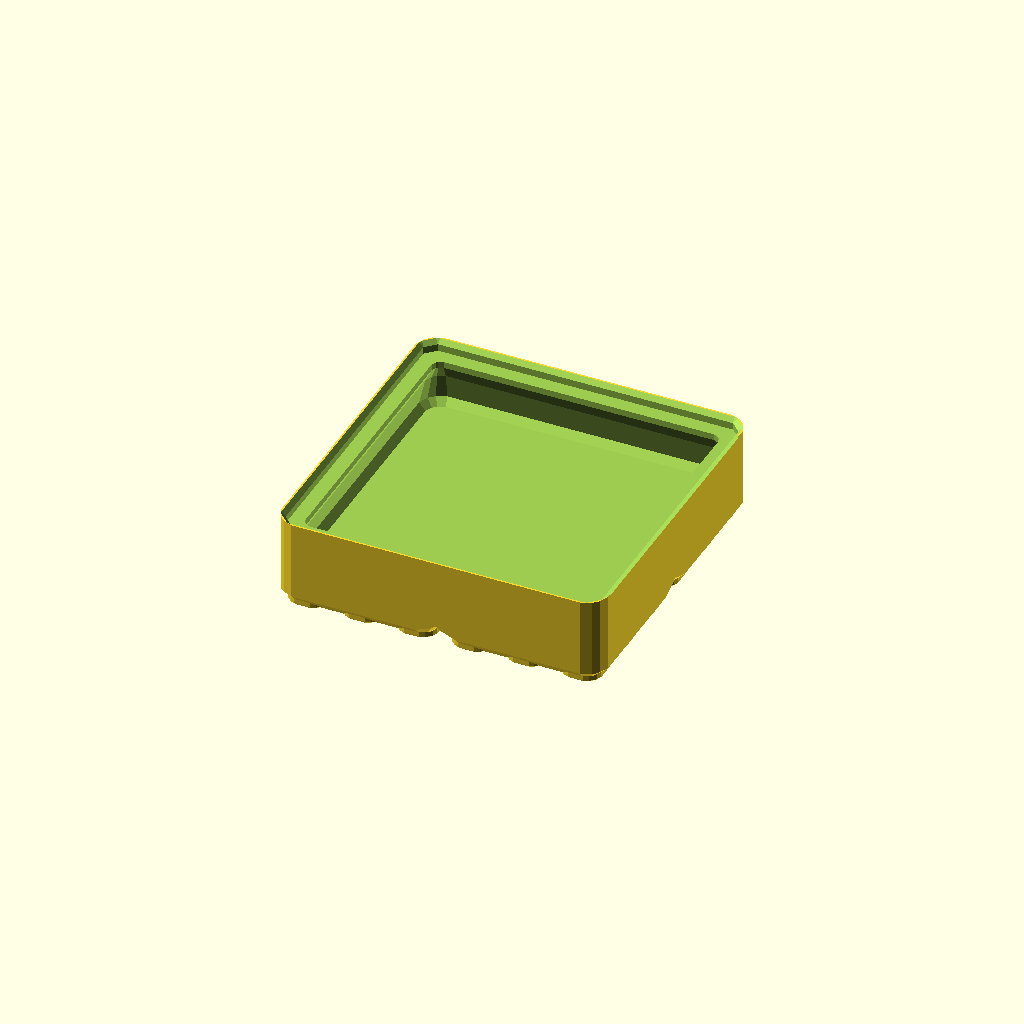
Cell 1: rendered with the file's own defaults.
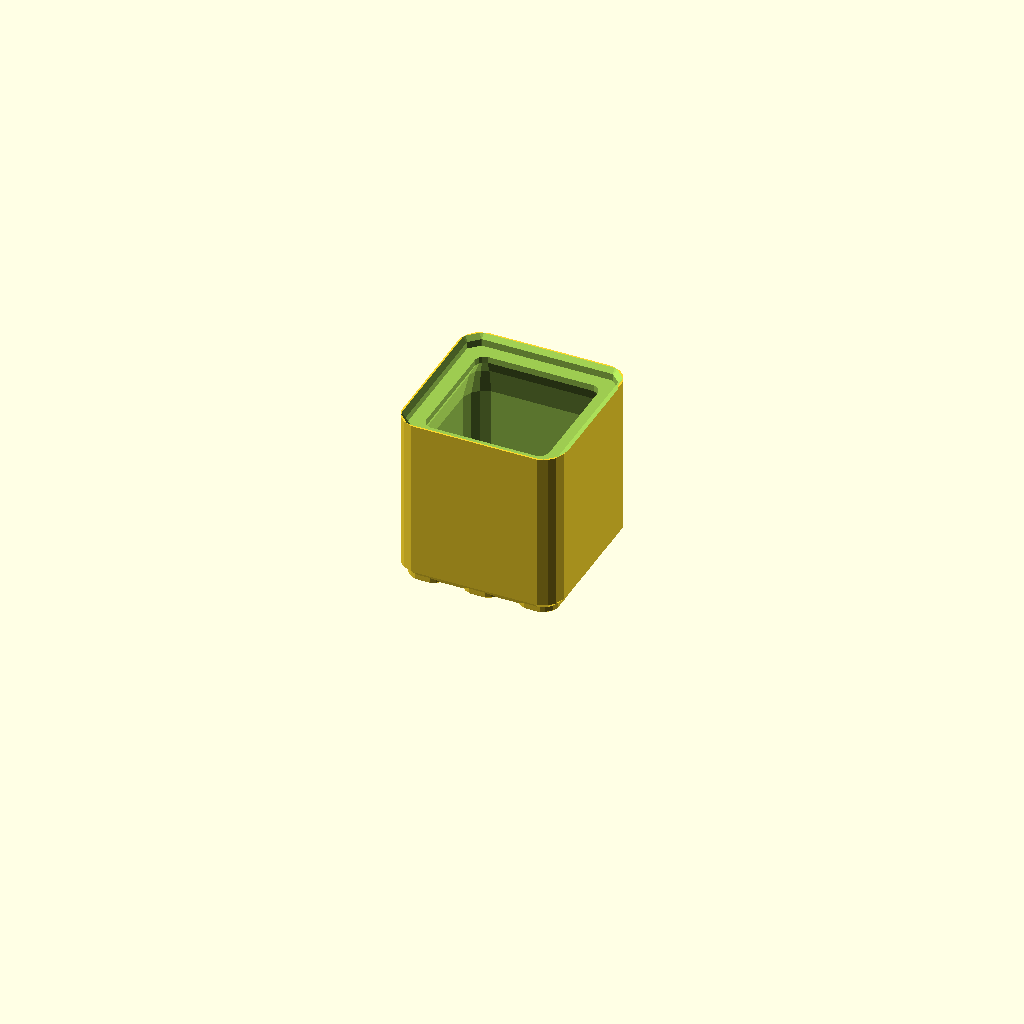
Cell 2 — preset "p1844".
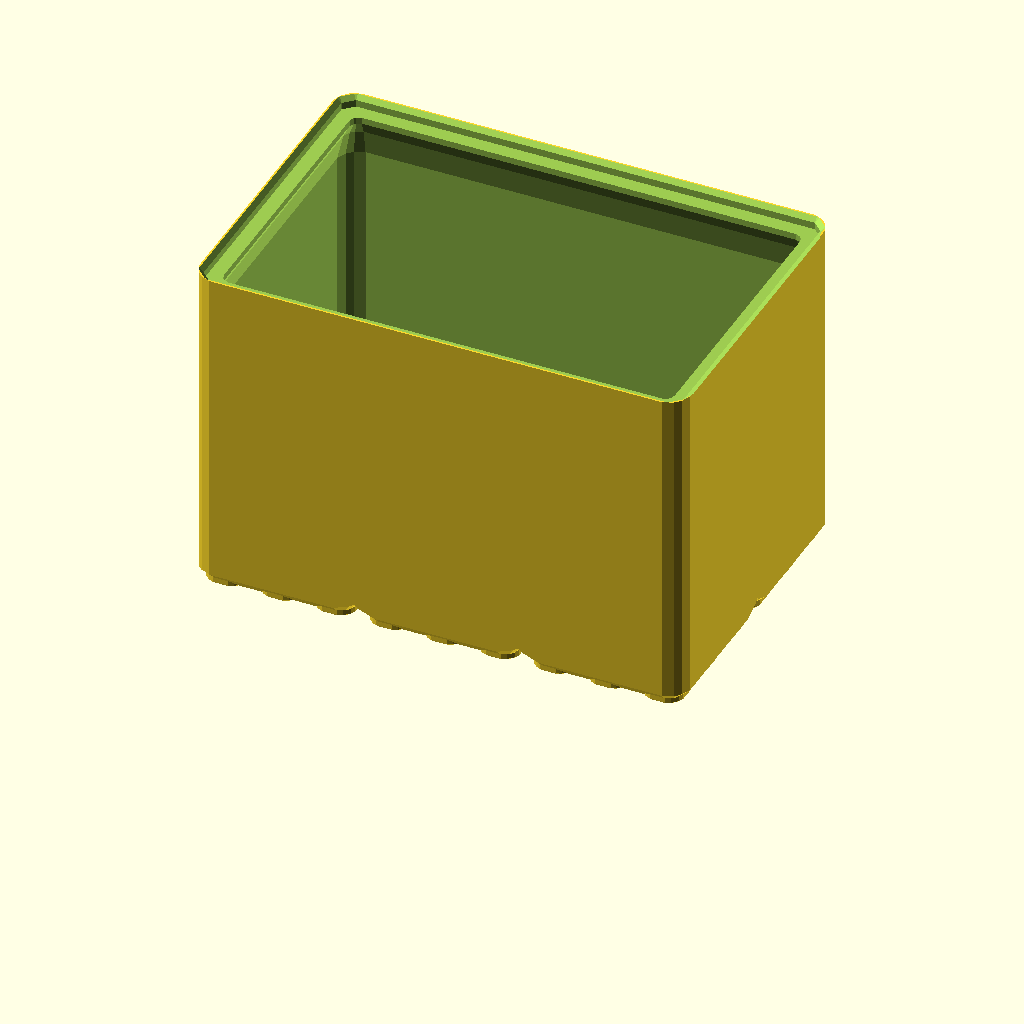
Cell 3 — preset "p1845".
One fixed orthographic camera (rotation 55°, 0°, 25°; colour scheme Cornfield) for every cell.
Source of the model, 2023/togridpile/p1844.scad:
// p1844 v1.1
// 
// v1.0:
// - Copy TGx11.1.19
// - Add magnet holes
// v1.1:
// - bottom_foot_bevel = 0.4
// - bottom_v6hc_style = "none"

block_size_chunks = [2,2];
block_height_u = 12;

module __p1844_end_params() { }

bottom_segmentation = "chatom"; // ["atom","chatom","chunk","block","none"]
top_segmentation = "block"; // ["atom","chatom","chunk","block","none"]
atom_hole_style = "none"; // ["none","straight-5mm","THL-1001-bottom","deep-THL-1001-bottom"]
bottom_shape = "footed"; // ["footed","beveled"]
bottom_foot_bevel = 0.4; // 0.1
bottom_v6hc_style = "none"; // ["v6.1", "none"]

lip_height = 2.54;

// 'shell-xs' makes a cross section of the 'shell' between the ideal shape and the offset one
mode = "normal"; // ["normal", "shell-xs"]
shell_xs_angle = 0;
shell_xs_offset = 10;

offset = -0.1; // 0.1

/* [Bottom] */

bottom_magnet_hole_diameter = 6.3;
bottom_magnet_hole_depth    = 2.4;

/* [Cavity] */

cavity_type = "basic"; // ["none", "basic"]

/* [Preview Options] */

include_test_plate = false;
include_unoffset_ghost = false;
preview_fn = 12;

/* [Render] */

render_fn = 24;

use <../lib/TOGMod1.scad>
use <../lib/TOGMod1Constructors.scad>
use <../lib/TOGPolyhedronLib1.scad>
use <../lib/TOGridLib3.scad>
use <../lib/TGx11.1Lib.scad>
use <../lib/TOGHoleLib2.scad>
use <../lib/TOGPath1.scad>
use <../lib/TOGVecLib0.scad>

function test_plate(size) =
	let(u = togridlib3_decode([1,"u"]))
	["linear-extrude-zs", [0, tgx11__bare_column_height()], ["difference",
		tgx11_v6c_polygon(size, gender="m", offset=5+offset),
		tgx11_v6c_polygon(size, gender="f", offset=0-offset),
	]];

function bottom_hole_positions(size_chunks) =
let( chunk = togridlib3_decode([1,"chunk"]) )
let(  atom = togridlib3_decode([1,"atom" ]) )
[
	for(yc=[-size_chunks[1]/2+0.5 : 1 : size_chunks[1]/2])
	for(xc=[-size_chunks[0]/2+0.5 : 1 : size_chunks[0]/2])
	for(apos=[[1,-1],[1,0],[1,1],[0,1],[-1,1],[-1,0],[-1,-1],[0,-1]])
	[xc*chunk + apos[0]*atom, yc*chunk + apos[1]*atom]
];

function bottom_holes(size_chunks) =
	let( bottom_hole = tphl1_make_z_cylinder(d=bottom_magnet_hole_diameter, zrange=[-1, bottom_magnet_hole_depth]) )
	["union",
		for( pos = bottom_hole_positions(size_chunks) )
			["translate", pos, bottom_hole]
	];
	


module tgmain() {
	block_size_ca = [
		[block_size_chunks[0], "chunk"],
		[block_size_chunks[1], "chunk"],
		[block_height_u, "u"],
	];
	block_size = togridlib3_decode_vector(block_size_ca);
	u = togridlib3_decode([1,"u"]);
	
	function foot_column_demo() = ["union",
		["linear-extrude-zs", [0,tgx11__bare_column_height()], tgx11_v6c_polygon(block_size, gender="m", offset=$tgx11_offset)],
	];
	
	demo_concave_qath = ["togpath1-qath",
		["togpath1-qathseg", [-5, 5],   90,  270,  5],
		["togpath1-qathseg", [ 5,-5],   90,    0,  5],
		["togpath1-qathseg", [15,-5], -180,    0,  5],
		["togpath1-qathseg", [10, 0],    0,   90, 10],
	];

	some_polypoints = [
		[-10,-10],
		[  5,-10],
		[ 10,- 5],
		[ 10, 10],
		[  5, 10],
		[  5,  5],
		[  0, 10],
		[-10, 10],
	];
	
	function polyhagl(plate_size, generator) =
	let(u = togridlib3_decode([1,"u"]))
	["hand+glove",
		["linear-extrude-zs", [0, u], generator($tgx11_offset)],
		["linear-extrude-zs", [0, u], ["difference",
			tgx11_v6c_polygon(plate_size),
			generator(-$tgx11_offset)
		]]
	];
	
	atom_bottom_subtractions = [
		if( atom_hole_style == "straight-5mm" ) tphl1_make_z_cylinder(d=5, zrange=[-20, block_size[2]+20]),
		if( atom_hole_style == "THL-1001-bottom" ) ["rotate", [180,0,0], tog_holelib2_hole("THL-1001", depth=block_size[2]+20)],
		if( atom_hole_style == "deep-THL-1001-bottom" ) ["rotate", [180,0,0], tog_holelib2_hole("THL-1001", depth=block_size[2]+20, inset=3)],
	];

	function blok1() = tgx11_block(
		block_size_ca,
		bottom_segmentation = bottom_segmentation,
		bottom_shape        = bottom_shape,
		bottom_foot_bevel   = bottom_foot_bevel,
		bottom_v6hc_style   = bottom_v6hc_style,
		top_segmentation = top_segmentation,
		atom_bottom_subtractions = atom_bottom_subtractions,
		lip_height = lip_height,
		$tgx11_gender = "m"
	);
	
	function basic_cavity() =
		let(block_size = togridlib3_decode_vector(block_size_ca))
		let(wall_thickness = u)
		let(bev = togridlib3_decode([1, "tgp-standard-bevel"]))
		tphl1_make_polyhedron_from_layer_function(
			[
				[                4*u, -1*u],
				[                5*u, -0*u],
				// TODO: Adjust based on block height, maybe use cos or something
				[block_size[2] - 7*u, -0*u],
				[block_size[2] - 3*u, -1*u],
				[block_size[2] - 1*u, -2*u],
				[block_size[2] + 2*u, -2*u],
			],
			function(zo) togvec0_offset_points(
				togpath1_rath_to_polypoints(togpath1_make_rectangle_rath(
				   [block_size[0], block_size[1]],
					corner_ops=[["offset", -wall_thickness], ["bevel", bev], ["round", bev], ["offset", zo[1]]]
			   )),
				zo[0]
			)
		);

	function cavity() =
		cavity_type == "none" ? ["union"] :
		cavity_type == "basic" ? basic_cavity() :
		assert(false, str("Unrecognized cavity type: '", cavity_type, "'"));
	
	function blok() = ["difference",
		blok1(),
		cavity(),
		bottom_holes(block_size_chunks)
	];

	what = ["hand+glove",
		blok(),
		test_plate(block_size),
		blok($tgx11_offset=0),
	];
	
	hand  = (what[0] == "hand+glove") ? what[1] : what;
	glove = (what[0] == "hand+glove") ? what[2] : ["union"];
	unoffset_hand = (what[0] == "hand+glove" && len(what) >= 4) ? what[3] : ["union"];
	assert(hand[0] != "hand+glove");

	shell = ["difference", unoffset_hand, hand];
	shell_xs = ["intersection",
	   shell,
		["rotate", [0,0,shell_xs_angle], ["translate", [block_size[0]/2+shell_xs_offset, 0, 0], togmod1_make_cuboid([block_size[0], block_size[1]*2, block_size[2]*2])]]
	];
	
	subject =
		mode == "normal" ? hand :
		mode == "shell-xs" ? shell_xs :
		assert(false, str("Unrecognized mode '", mode, "'"));
	
	togmod1_domodule(subject);
	
	if( $preview && include_test_plate ) togmod1_domodule(["x-debug", glove]);
	if( $preview && include_unoffset_ghost ) togmod1_domodule(["x-debug", unoffset_hand]);
}

tgmain(
	$togridlib3_unit_table = tgx11_get_default_unit_table(),
	$tgx11_offset = offset,
	$fn = $preview ? preview_fn : render_fn
);
Customizer parameters (derived from the source; name, type, default, range or options):
block_size_chunks: vector, default [2, 2]
block_height_u: number, default 12
